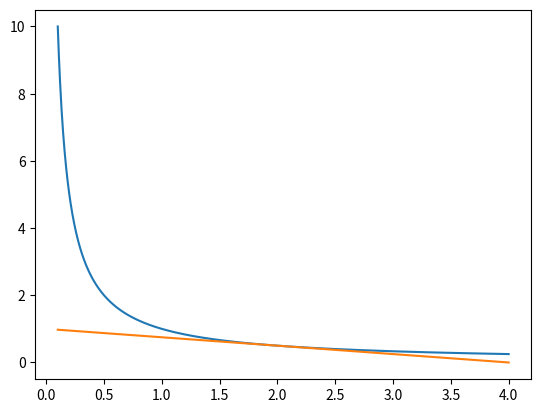

The script that saved this image:
import matplotlib.pyplot as plt
import numpy as np

x = np.linspace(0.1,4,1200)
y = 1/x
y1 = (-1/4)*(x-2)+1/2

plt.plot(x,y)
plt.plot(x,y1)

plt.show()